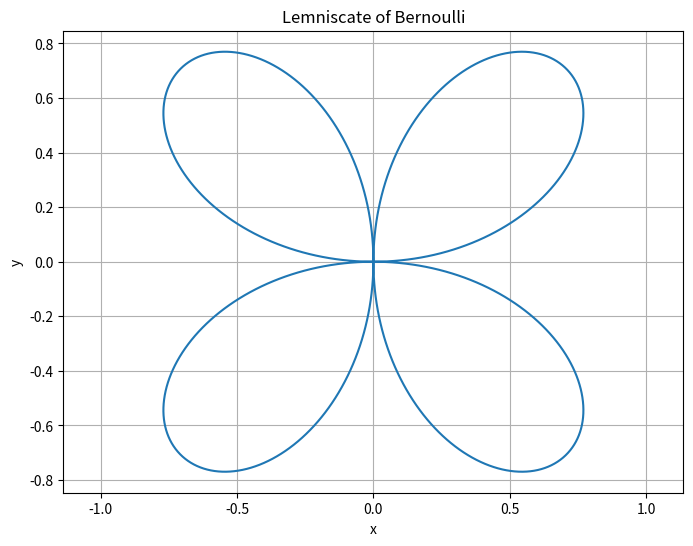

This chart was generated by the following Python code:
import numpy as np
import matplotlib.pyplot as plt

theta = np.linspace(0, 2 * np.pi, 1000)

r = np.sin(2 * theta)

x = r * np.cos(theta)
y = r * np.sin(theta)

plt.figure(figsize=(8, 6))
plt.plot(x, y)
plt.title('Lemniscate of Bernoulli')
plt.xlabel('x')
plt.ylabel('y')
plt.grid(True)
plt.axis('equal') 

plt.savefig('./lemniscate.png')
